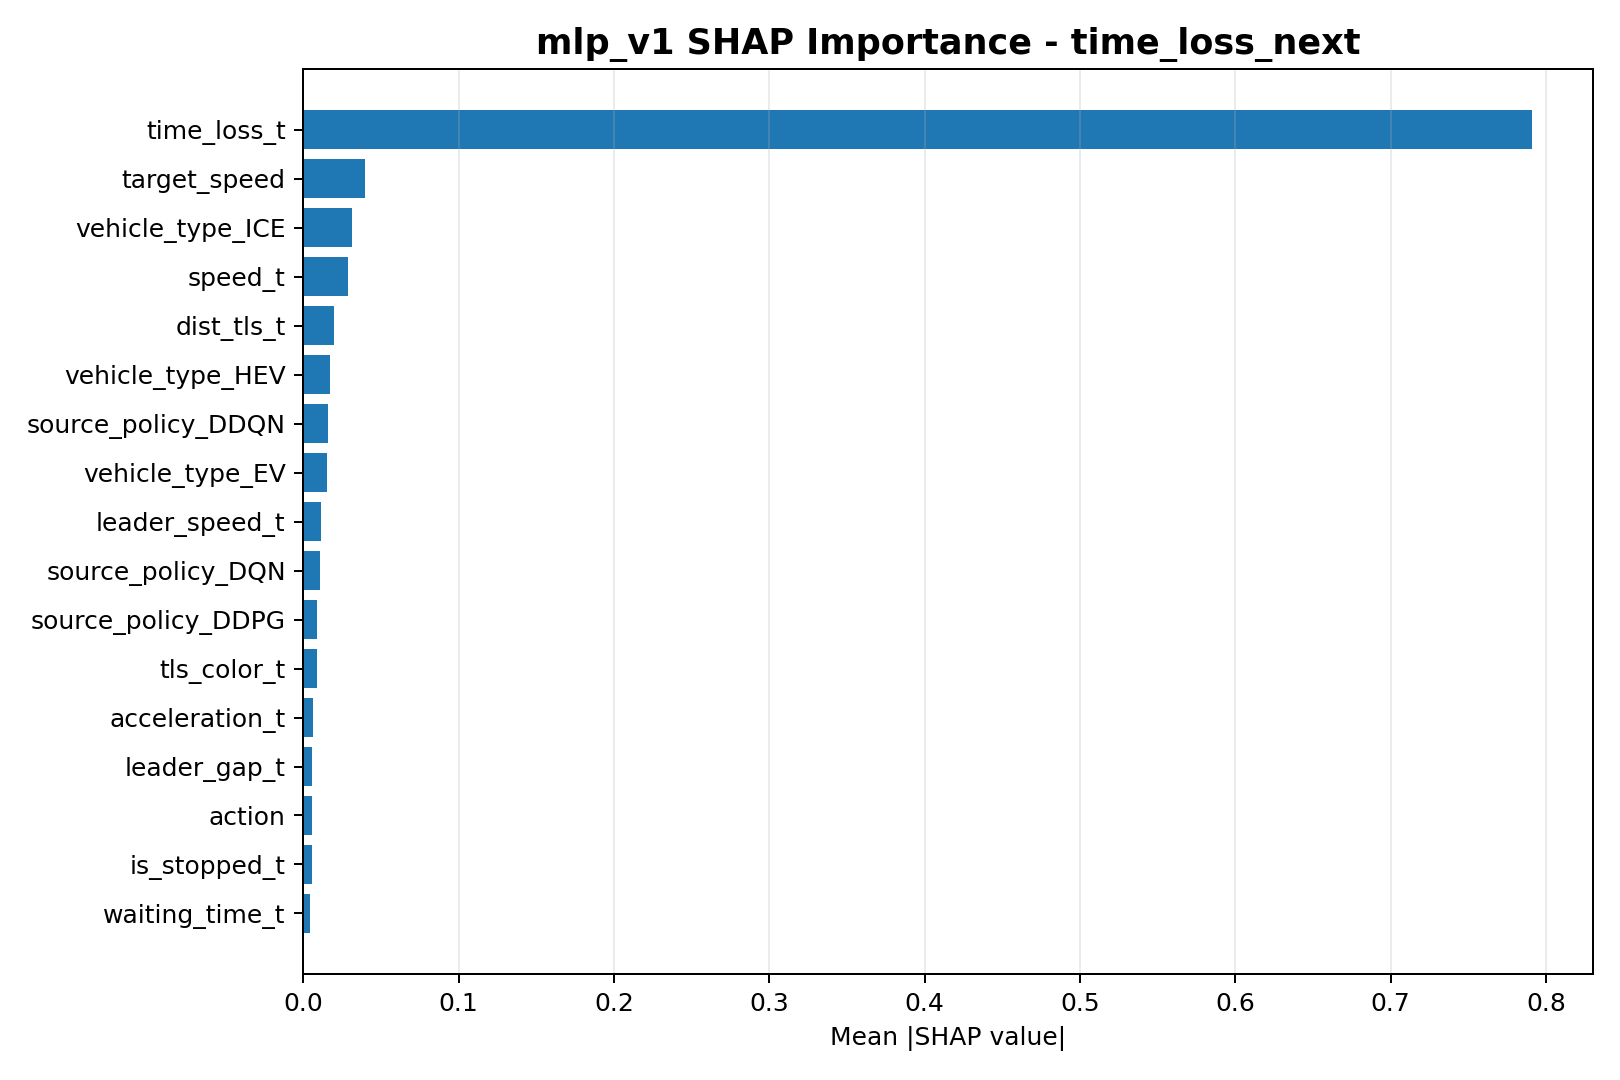

Source data for this figure (header and first rows):
feature, mean_abs_shap
time_loss_t, 0.7907
target_speed, 0.03998
vehicle_type_ICE, 0.03142
speed_t, 0.02884
dist_tls_t, 0.01963
vehicle_type_HEV, 0.01708
source_policy_DDQN, 0.01604
vehicle_type_EV, 0.01558
leader_speed_t, 0.01146
source_policy_DQN, 0.01046
source_policy_DDPG, 0.00911
tls_color_t, 0.008746
acceleration_t, 0.006149
leader_gap_t, 0.00595
action, 0.005681
is_stopped_t, 0.00539
waiting_time_t, 0.004638
